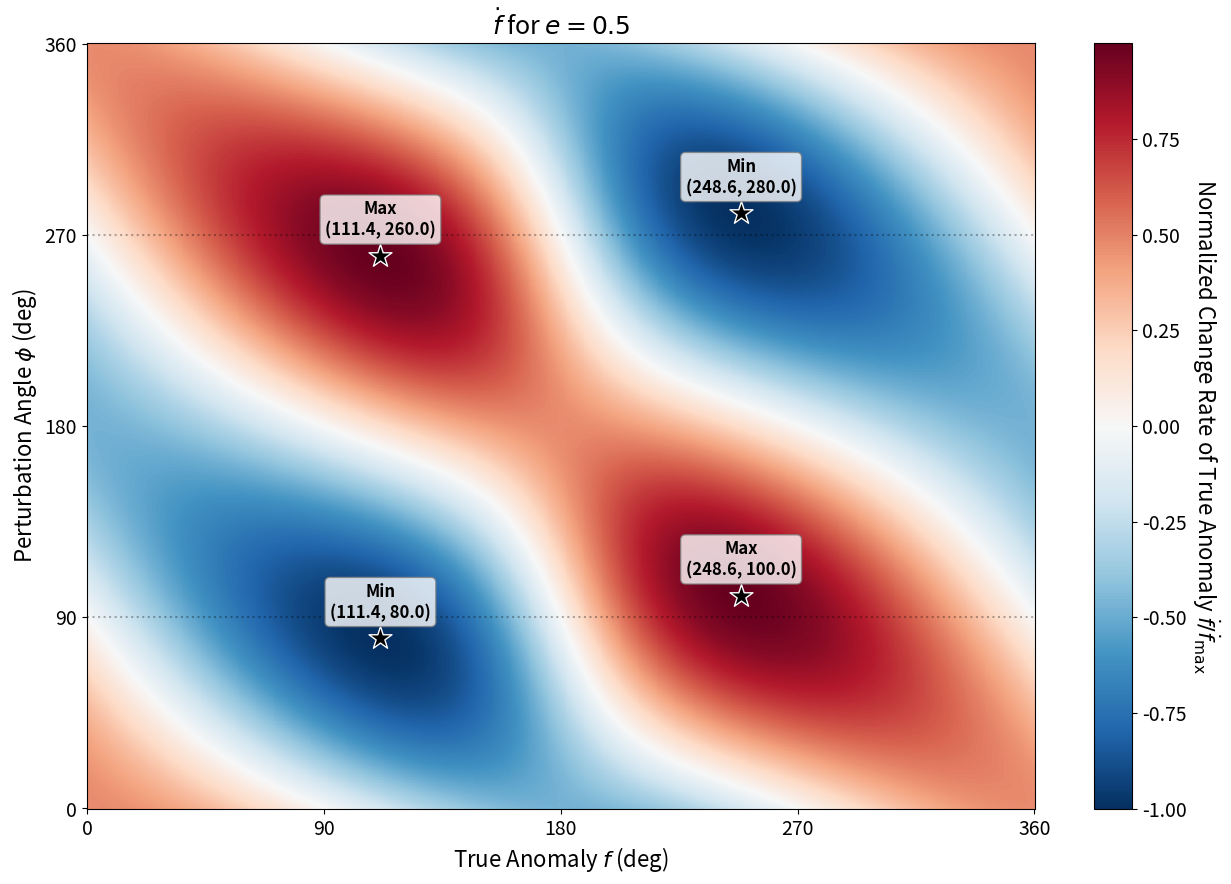

The matplotlib source for this figure:
import numpy as np
import matplotlib.pyplot as plt

plt.rcParams.update({
    "font.size": 14,
    "figure.dpi": 300,
    "axes.labelsize": 16,
    "axes.titlesize": 18
})

# 궤도 및 물리 상수
a, e, mu = 1.0, 0.5, 1.0
h = np.sqrt(mu * a * (1 - e**2))
p = a * (1 - e**2)

# 변수 범위 (Degree 단위)
f_deg = np.linspace(0, 360, 1000)
phi_deg = np.linspace(0, 360, 1000)
F, PHI = np.meshgrid(np.radians(f_deg), np.radians(phi_deg))

R_dist = p / (1 + e * np.cos(F))
df_dt = (1 / (e * h)) * (p * np.cos(F) * np.cos(PHI) - (p + R_dist) * np.sin(F) * np.sin(PHI))

df_dt_max = np.max(np.abs(df_dt))
df_dt_scaled = df_dt / df_dt_max if df_dt_max != 0 else df_dt

# 그래프 생성
plt.figure(figsize=(13, 9))

# 발산형 컬러맵(RdBu_r)으로 확장(+)과 축소(-) 시각화
plt.pcolormesh(f_deg, phi_deg, df_dt_scaled, shading='auto', cmap='RdBu_r')
cbar = plt.colorbar()
cbar.set_label(r'Normalized Change Rate of True Anomaly $\dot{f}/\dot{f}_{\max}$', rotation=270, labelpad=25)

plt.xticks([0, 90, 180, 270, 360])
plt.yticks([0, 90, 180, 270, 360])
plt.xlabel(r'True Anomaly $f$ (deg)')
plt.ylabel(r'Perturbation Angle $\phi$ (deg)')
plt.title(r'$\dot{f}$ for $e=0.5$')

# === 여기서부터 추가된 부분: Max / Min 지점 표시 (Pure Numpy) ===
# df/dt의 크기를 결정하는 함수를 최대화하는 f 정밀 탐색 (domega/dt와 극점 위치 동일!)
f_search = np.linspace(0, 2 * np.pi, 100000)
r_search = p / (1 + e * np.cos(f_search))
M2 = (p * np.cos(f_search))**2 + ((p + r_search) * np.sin(f_search))**2

# 궤도 대칭성을 이용해 0~180도, 180~360도 구간에서 각각 최대점 도출
mid_idx = len(f_search) // 2
f_peak1 = f_search[np.argmax(M2[:mid_idx])]
f_peak2 = f_search[mid_idx + np.argmax(M2[mid_idx:])]

peaks_f = []
peaks_phi = []

for f_val in [f_peak1, f_peak2]:
    r_val = p / (1 + e * np.cos(f_val))
    
    # df/dt는 domega/dt와 R, T 성분 부호가 반대!
    # A*cos(phi) + B*sin(phi) 꼴에서 B성분에 마이너스가 붙음
    phi_max = np.arctan2(-(p + r_val) * np.sin(f_val), p * np.cos(f_val))
    
    # Max 포인트 (phi_max)와 Min 포인트 (phi_max + 180도) 저장
    peaks_f.extend([np.degrees(f_val), np.degrees(f_val)])
    peaks_phi.extend([np.degrees(phi_max % (2 * np.pi)), np.degrees((phi_max + np.pi) % (2 * np.pi))])

for pf, pphi in zip(peaks_f, peaks_phi):
    F_val = np.radians(pf)
    PHI_val = np.radians(pphi)
    
    R_val = p / (1 + e * np.cos(F_val))
    val = (1 / (e * h)) * (p * np.cos(F_val) * np.cos(PHI_val) - (p + R_val) * np.sin(F_val) * np.sin(PHI_val))
    
    # 0보다 크면 Max, 작으면 Min!
    label = "Max" if val > 0 else "Min"
    
    # 별 마커 표시 (zorder로 제일 위로 끌어올림)
    plt.scatter(pf, pphi, color='black', marker='*', s=300, edgecolor='white', zorder=5)
    
    # 텍스트 라벨 추가
    plt.annotate(f"{label}\n({pf:.1f}, {pphi:.1f})", (pf, pphi), 
                 textcoords="offset points", xytext=(0, 15), ha='center', 
                 fontsize=12, fontweight='bold', color='black', zorder=6,
                 bbox=dict(boxstyle="round,pad=0.3", fc="white", ec="gray", alpha=0.8))

# 보조선 추가 (순수 Transverse 방향 강조)
plt.axhline(90, color='black', linestyle=':', alpha=0.3)
plt.axhline(270, color='black', linestyle=':', alpha=0.3)
plt.tight_layout()
plt.savefig('df_dt_scaled_heatmap.png')
